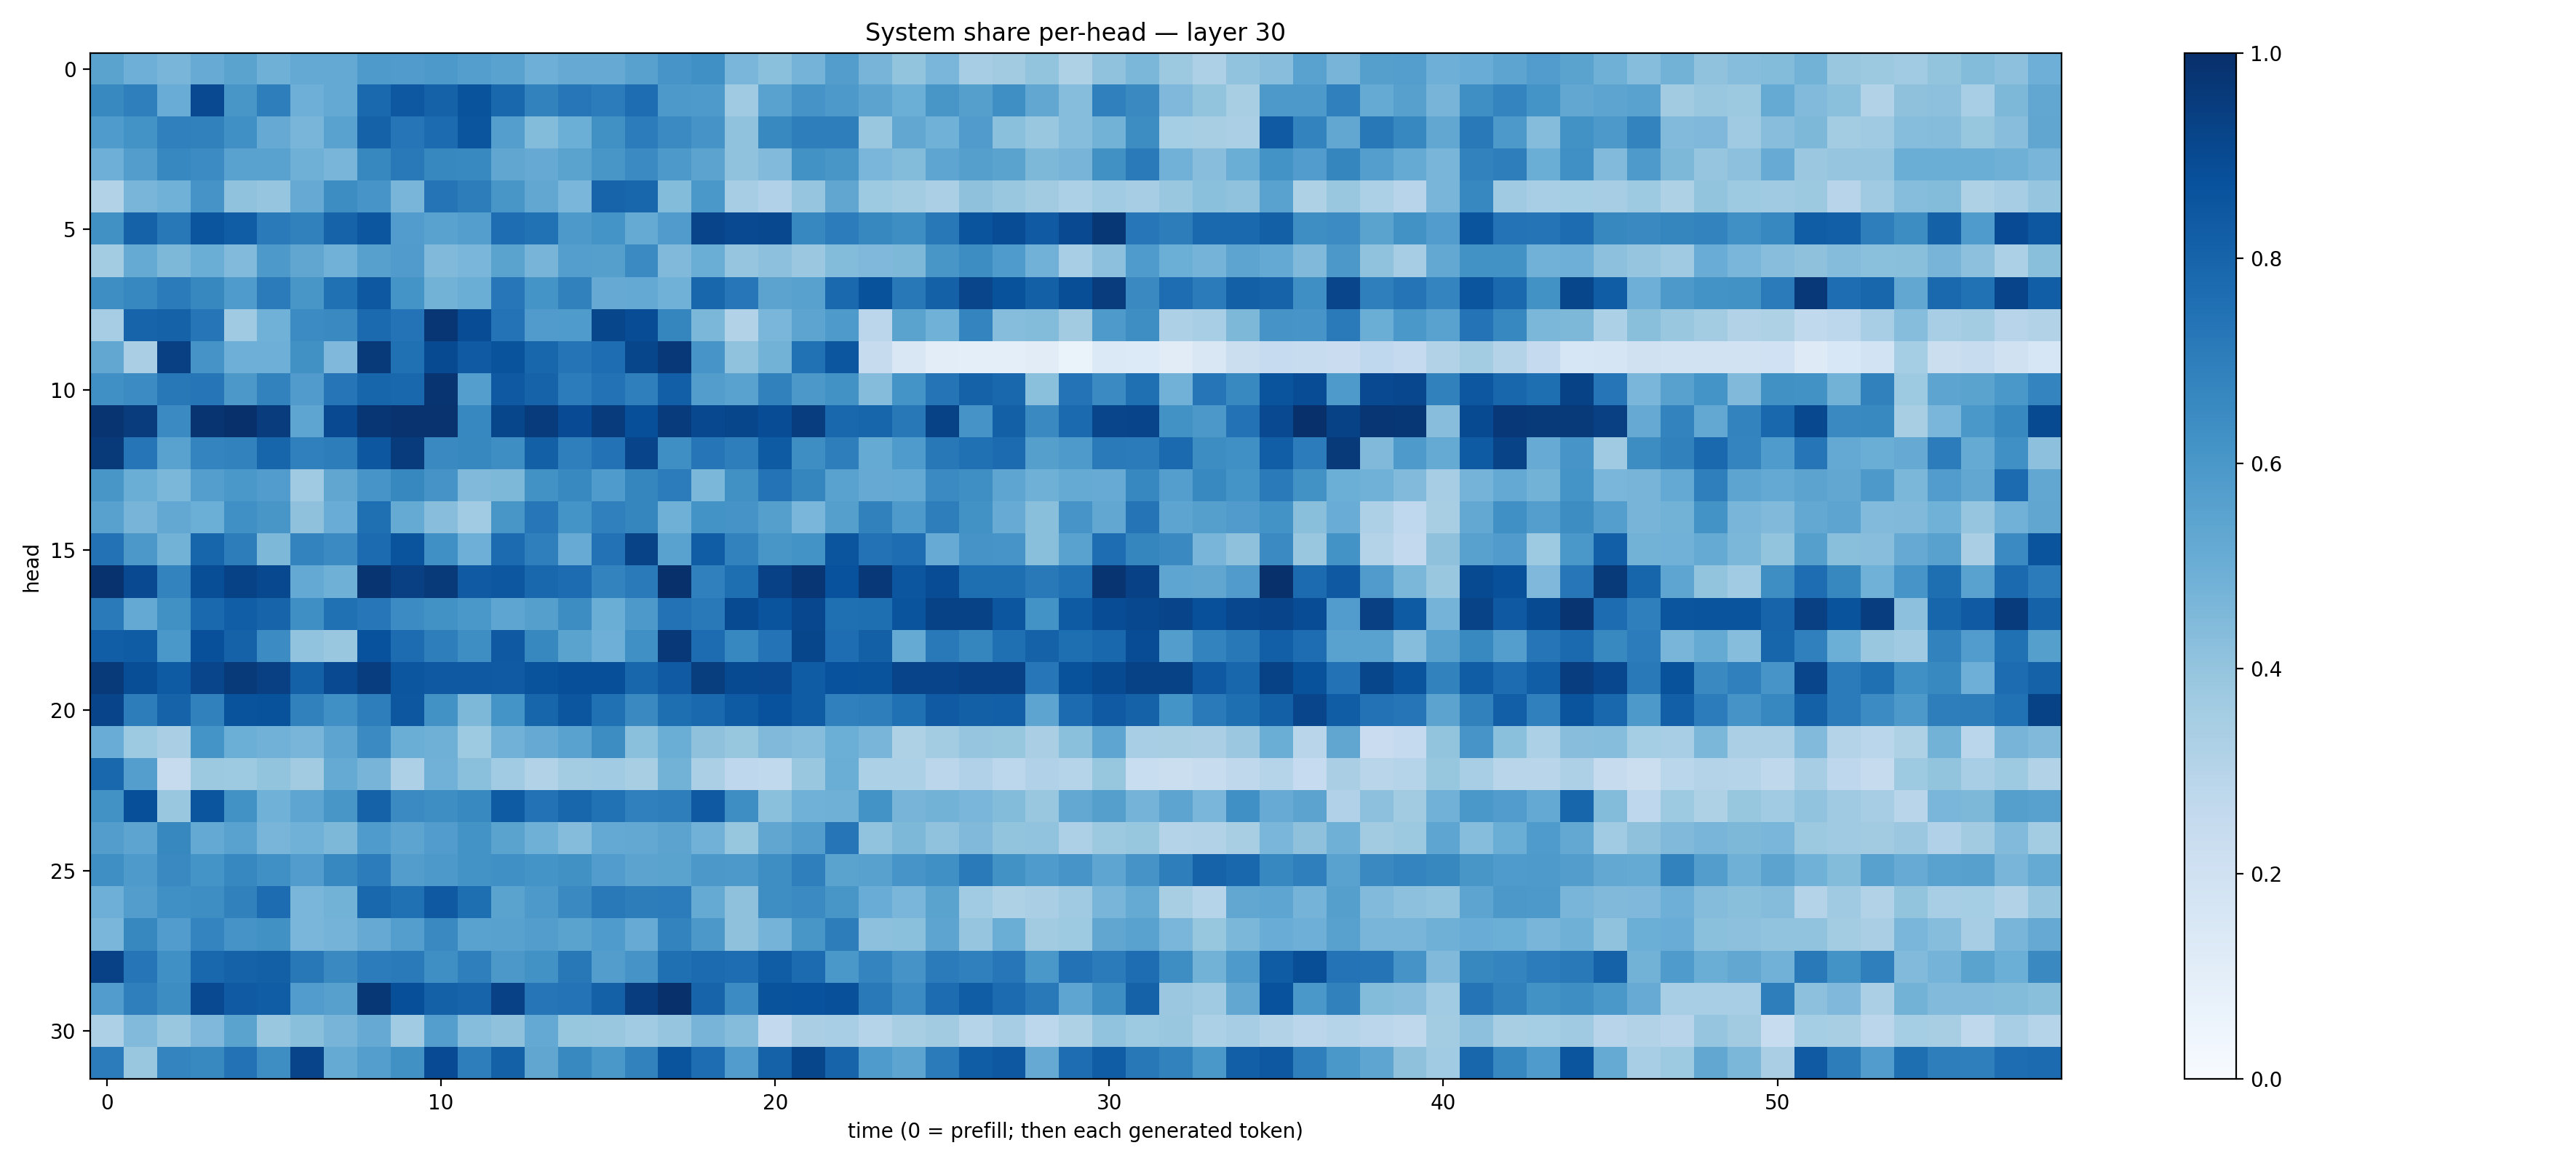

The data file committed next to this chart (first rows):
0.5472968, 0.49414647, 0.46499664, 0.51078546, 0.5507427, 0.48847187, 0.52090424, 0.5208862, 0.58631027, 0.5785398, 0.5930972, 0.5683236, 0.5513547, 0.49366087, 0.5150898, 0.51409113, 0.55687183, 0.6093121, 0.62954247, 0.46344015, 0.42083654, 0.47574854, 0.5711757, 0.47236627
0.6583, 0.6938, 0.5044, 0.9009, 0.6025, 0.6982, 0.4936, 0.5228, 0.7791, 0.8458, 0.806, 0.8671, 0.7886, 0.6805, 0.7244, 0.7068, 0.7656, 0.5907, 0.5873, 0.3693, 0.554, 0.6113, 0.5906, 0.5447
0.5859, 0.6182, 0.6897, 0.6866, 0.6314, 0.5122, 0.4653, 0.5533, 0.8073, 0.729, 0.7696, 0.8577, 0.5688, 0.4402, 0.499, 0.6257, 0.7037, 0.6498, 0.61, 0.4075, 0.6566, 0.696, 0.6984, 0.389
0.4924, 0.5729, 0.6665, 0.6476, 0.5538, 0.5522, 0.4918, 0.4679, 0.6623, 0.7186, 0.6605, 0.6573, 0.5349, 0.5149, 0.5499, 0.6049, 0.6498, 0.5918, 0.5449, 0.4071, 0.4452, 0.6212, 0.6018, 0.4642
0.3137, 0.4651, 0.4849, 0.6125, 0.4075, 0.3984, 0.5145, 0.6439, 0.606, 0.4677, 0.738, 0.6993, 0.6027, 0.5282, 0.4619, 0.8, 0.7897, 0.438, 0.5985, 0.3505, 0.3171, 0.396, 0.5317, 0.3735
0.6287, 0.8047, 0.7193, 0.8584, 0.825, 0.7123, 0.6857, 0.8023, 0.8522, 0.5781, 0.5527, 0.5696, 0.7645, 0.7482, 0.5915, 0.6146, 0.5174, 0.5791, 0.9197, 0.902, 0.9054, 0.6668, 0.7064, 0.6628
0.359, 0.5169, 0.4547, 0.5018, 0.443, 0.5931, 0.534, 0.4823, 0.5607, 0.5796, 0.4463, 0.4638, 0.5471, 0.4695, 0.5674, 0.5653, 0.6503, 0.4474, 0.5024, 0.3971, 0.416, 0.3819, 0.4402, 0.451
0.6395, 0.6674, 0.7091, 0.6625, 0.5854, 0.7107, 0.6032, 0.7526, 0.8463, 0.6153, 0.4798, 0.5036, 0.7236, 0.6135, 0.6844, 0.513, 0.522, 0.4858, 0.7923, 0.7256, 0.5448, 0.5569, 0.7827, 0.8681
0.3492, 0.7999, 0.8074, 0.7342, 0.3708, 0.4849, 0.6463, 0.655, 0.7751, 0.7383, 0.9728, 0.8888, 0.7411, 0.5813, 0.5821, 0.9116, 0.8868, 0.6701, 0.4572, 0.316, 0.4624, 0.5398, 0.5895, 0.2848
0.5287, 0.3368, 0.9361, 0.6119, 0.4945, 0.4924, 0.6255, 0.4503, 0.9582, 0.753, 0.8959, 0.8387, 0.8648, 0.7893, 0.7374, 0.764, 0.9137, 0.9685, 0.6059, 0.4101, 0.478, 0.7469, 0.8524, 0.2435
0.6314, 0.647, 0.7218, 0.7336, 0.5945, 0.6815, 0.5789, 0.7266, 0.7937, 0.789, 0.9784, 0.5667, 0.841, 0.8017, 0.705, 0.7447, 0.6932, 0.817, 0.5704, 0.5525, 0.6837, 0.5953, 0.6232, 0.4361
0.9781, 0.953, 0.651, 0.981, 0.9933, 0.9529, 0.5385, 0.899, 0.973, 0.9881, 0.988, 0.6668, 0.912, 0.9543, 0.8927, 0.9564, 0.8822, 0.9546, 0.9055, 0.911, 0.8869, 0.9422, 0.7884, 0.7932
0.958, 0.7276, 0.5539, 0.6735, 0.6813, 0.7932, 0.6907, 0.6999, 0.8507, 0.9532, 0.6546, 0.6619, 0.6382, 0.8136, 0.6943, 0.7443, 0.921, 0.6349, 0.734, 0.6975, 0.835, 0.6389, 0.6967, 0.5161
0.603, 0.5036, 0.4584, 0.5683, 0.6006, 0.5768, 0.3677, 0.5323, 0.6057, 0.6627, 0.6102, 0.4466, 0.4532, 0.6234, 0.6573, 0.5841, 0.6716, 0.704, 0.4598, 0.6259, 0.7396, 0.6711, 0.551, 0.5147
0.5555, 0.4699, 0.5245, 0.4964, 0.6322, 0.6047, 0.4105, 0.5067, 0.755, 0.5166, 0.4259, 0.3647, 0.6036, 0.7229, 0.616, 0.6877, 0.6712, 0.4887, 0.6201, 0.6125, 0.5643, 0.4616, 0.565, 0.6845
0.7453, 0.5959, 0.479, 0.7944, 0.7026, 0.4551, 0.6767, 0.6514, 0.7704, 0.8608, 0.6305, 0.4958, 0.7697, 0.6928, 0.5094, 0.7435, 0.9251, 0.5528, 0.8246, 0.6817, 0.6017, 0.6208, 0.8589, 0.7452
0.9889, 0.8998, 0.6779, 0.8845, 0.9268, 0.9039, 0.5214, 0.4902, 0.9773, 0.934, 0.9637, 0.8379, 0.8497, 0.7876, 0.7679, 0.6778, 0.7144, 0.9923, 0.6902, 0.7583, 0.9312, 0.9736, 0.8722, 0.9678
0.7111, 0.5215, 0.6272, 0.7803, 0.8224, 0.798, 0.6349, 0.7523, 0.7259, 0.6453, 0.6215, 0.5977, 0.5389, 0.5626, 0.6419, 0.5021, 0.5899, 0.7434, 0.7158, 0.8948, 0.8607, 0.9068, 0.7577, 0.7613
0.8242, 0.8305, 0.5992, 0.8753, 0.8061, 0.647, 0.4047, 0.3876, 0.8748, 0.7662, 0.6989, 0.64, 0.8437, 0.6629, 0.5477, 0.4926, 0.6318, 0.9683, 0.7667, 0.6665, 0.7404, 0.9121, 0.7649, 0.8128
0.9631, 0.8856, 0.8333, 0.9166, 0.9634, 0.9371, 0.8089, 0.8989, 0.944, 0.8542, 0.8435, 0.8436, 0.836, 0.8664, 0.8804, 0.8792, 0.791, 0.8362, 0.9469, 0.8967, 0.902, 0.829, 0.8742, 0.864
0.9206, 0.7026, 0.8037, 0.6867, 0.8654, 0.8697, 0.6872, 0.6291, 0.6969, 0.8515, 0.6242, 0.4557, 0.6154, 0.7957, 0.8542, 0.751, 0.6556, 0.7613, 0.7786, 0.8323, 0.8741, 0.8282, 0.6912, 0.6978
0.5062, 0.3746, 0.3382, 0.6134, 0.4993, 0.4829, 0.4677, 0.5395, 0.6497, 0.5038, 0.4911, 0.3735, 0.4833, 0.5141, 0.5538, 0.6407, 0.4217, 0.5006, 0.4113, 0.3908, 0.4474, 0.4334, 0.4962, 0.4655
0.7867, 0.5679, 0.2449, 0.3752, 0.3721, 0.4023, 0.3626, 0.5177, 0.4711, 0.3269, 0.4808, 0.4209, 0.365, 0.3138, 0.3557, 0.367, 0.3403, 0.4784, 0.3359, 0.277, 0.2618, 0.3846, 0.501, 0.3288
0.6217, 0.8802, 0.3897, 0.8575, 0.6243, 0.485, 0.5389, 0.6052, 0.8073, 0.6499, 0.6371, 0.6567, 0.8323, 0.7434, 0.7923, 0.7484, 0.6888, 0.6974, 0.8415, 0.6384, 0.4206, 0.4848, 0.4892, 0.6176
0.5711, 0.5411, 0.6627, 0.5213, 0.5537, 0.4683, 0.4848, 0.4562, 0.5843, 0.5426, 0.5779, 0.6183, 0.5479, 0.4896, 0.4373, 0.5218, 0.5241, 0.5437, 0.4829, 0.3926, 0.5331, 0.571, 0.7305, 0.4032
0.6333, 0.5895, 0.6562, 0.6159, 0.6663, 0.6301, 0.5748, 0.6644, 0.7042, 0.5708, 0.5908, 0.6186, 0.6327, 0.6154, 0.6282, 0.5756, 0.5431, 0.5487, 0.5952, 0.5913, 0.6405, 0.6931, 0.5471, 0.5571
0.4925, 0.5708, 0.63, 0.6394, 0.6871, 0.7685, 0.4639, 0.4801, 0.7872, 0.7519, 0.8428, 0.7589, 0.5494, 0.5918, 0.6524, 0.7179, 0.7021, 0.7063, 0.5183, 0.4137, 0.6378, 0.6498, 0.6045, 0.5075
0.4628, 0.6612, 0.577, 0.6739, 0.6119, 0.6276, 0.462, 0.4756, 0.5152, 0.5693, 0.6551, 0.5512, 0.5559, 0.5737, 0.5502, 0.5823, 0.5081, 0.6781, 0.5957, 0.4131, 0.4758, 0.6019, 0.7004, 0.4146
0.9312, 0.7331, 0.6325, 0.7864, 0.8065, 0.8154, 0.7207, 0.6526, 0.7055, 0.7119, 0.635, 0.695, 0.5955, 0.6236, 0.7193, 0.574, 0.6094, 0.7551, 0.7715, 0.7653, 0.8267, 0.7715, 0.5988, 0.6757
0.5743, 0.6946, 0.6445, 0.8987, 0.8368, 0.8281, 0.5775, 0.5612, 0.9707, 0.8803, 0.8086, 0.7985, 0.9298, 0.7302, 0.7419, 0.8105, 0.943, 0.9968, 0.8005, 0.6471, 0.8664, 0.8711, 0.878, 0.7187
0.3273, 0.4437, 0.3873, 0.45, 0.5476, 0.384, 0.4248, 0.4703, 0.515, 0.3657, 0.5689, 0.4308, 0.4111, 0.5214, 0.3917, 0.3849, 0.3649, 0.3948, 0.4726, 0.4369, 0.2602, 0.3376, 0.3448, 0.301
0.7048, 0.3854, 0.6736, 0.6563, 0.7422, 0.6386, 0.921, 0.5193, 0.5695, 0.6256, 0.891, 0.696, 0.8097, 0.5314, 0.6595, 0.5997, 0.6829, 0.8599, 0.7645, 0.5746, 0.8051, 0.9134, 0.7973, 0.5851
